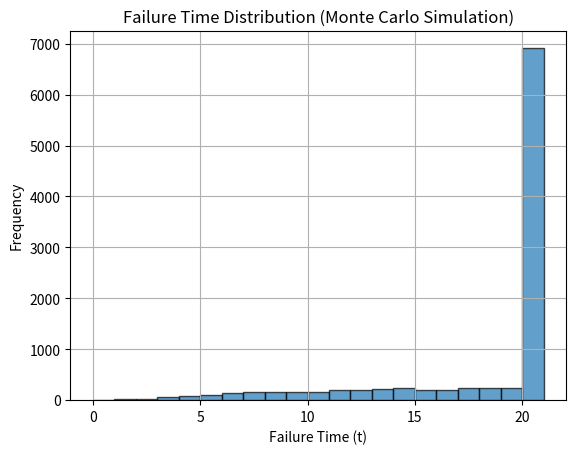

Here is the Python script that generated this plot:
import numpy as np
import matplotlib.pyplot as plt

# 신뢰도 데이터 (t vs R(t))
t_values = np.array([i for i in range(21)])
R_values = np.array([1.0000, 0.9985, 0.9943, 0.9876, 0.9785,
                     0.9674, 0.9544, 0.9396, 0.9234, 0.9059,
                     0.8872, 0.8675, 0.8470, 0.8258, 0.8041,
                     0.7819, 0.7594, 0.7368, 0.7140, 0.6912,
                     0.6685])

# 누적 고장 확률 F(t) = 1 - R(t)
F_values = 1 - R_values

# 시뮬레이션 횟수
n_simulations = 10000

# 고장 발생 시간 저장
failure_times = []

# 몬테 칼로 시뮬레이션
for _ in range(n_simulations):
    u = np.random.rand()  # [0, 1) 균등분포 난수
    # 누적 분포 함수에 따라 고장 시간 결정
    for t, F in zip(t_values, F_values):
        if u < F:
            failure_times.append(t)
            break
    else:
        failure_times.append(t_values[-1])  # 고장 안났다면 마지막 시간으로 설정

# 결과 시각화
plt.hist(failure_times, bins=range(0, 22), edgecolor='black', alpha=0.7)
plt.title("Failure Time Distribution (Monte Carlo Simulation)")
plt.xlabel("Failure Time (t)")
plt.ylabel("Frequency")
plt.grid(True)
plt.show()